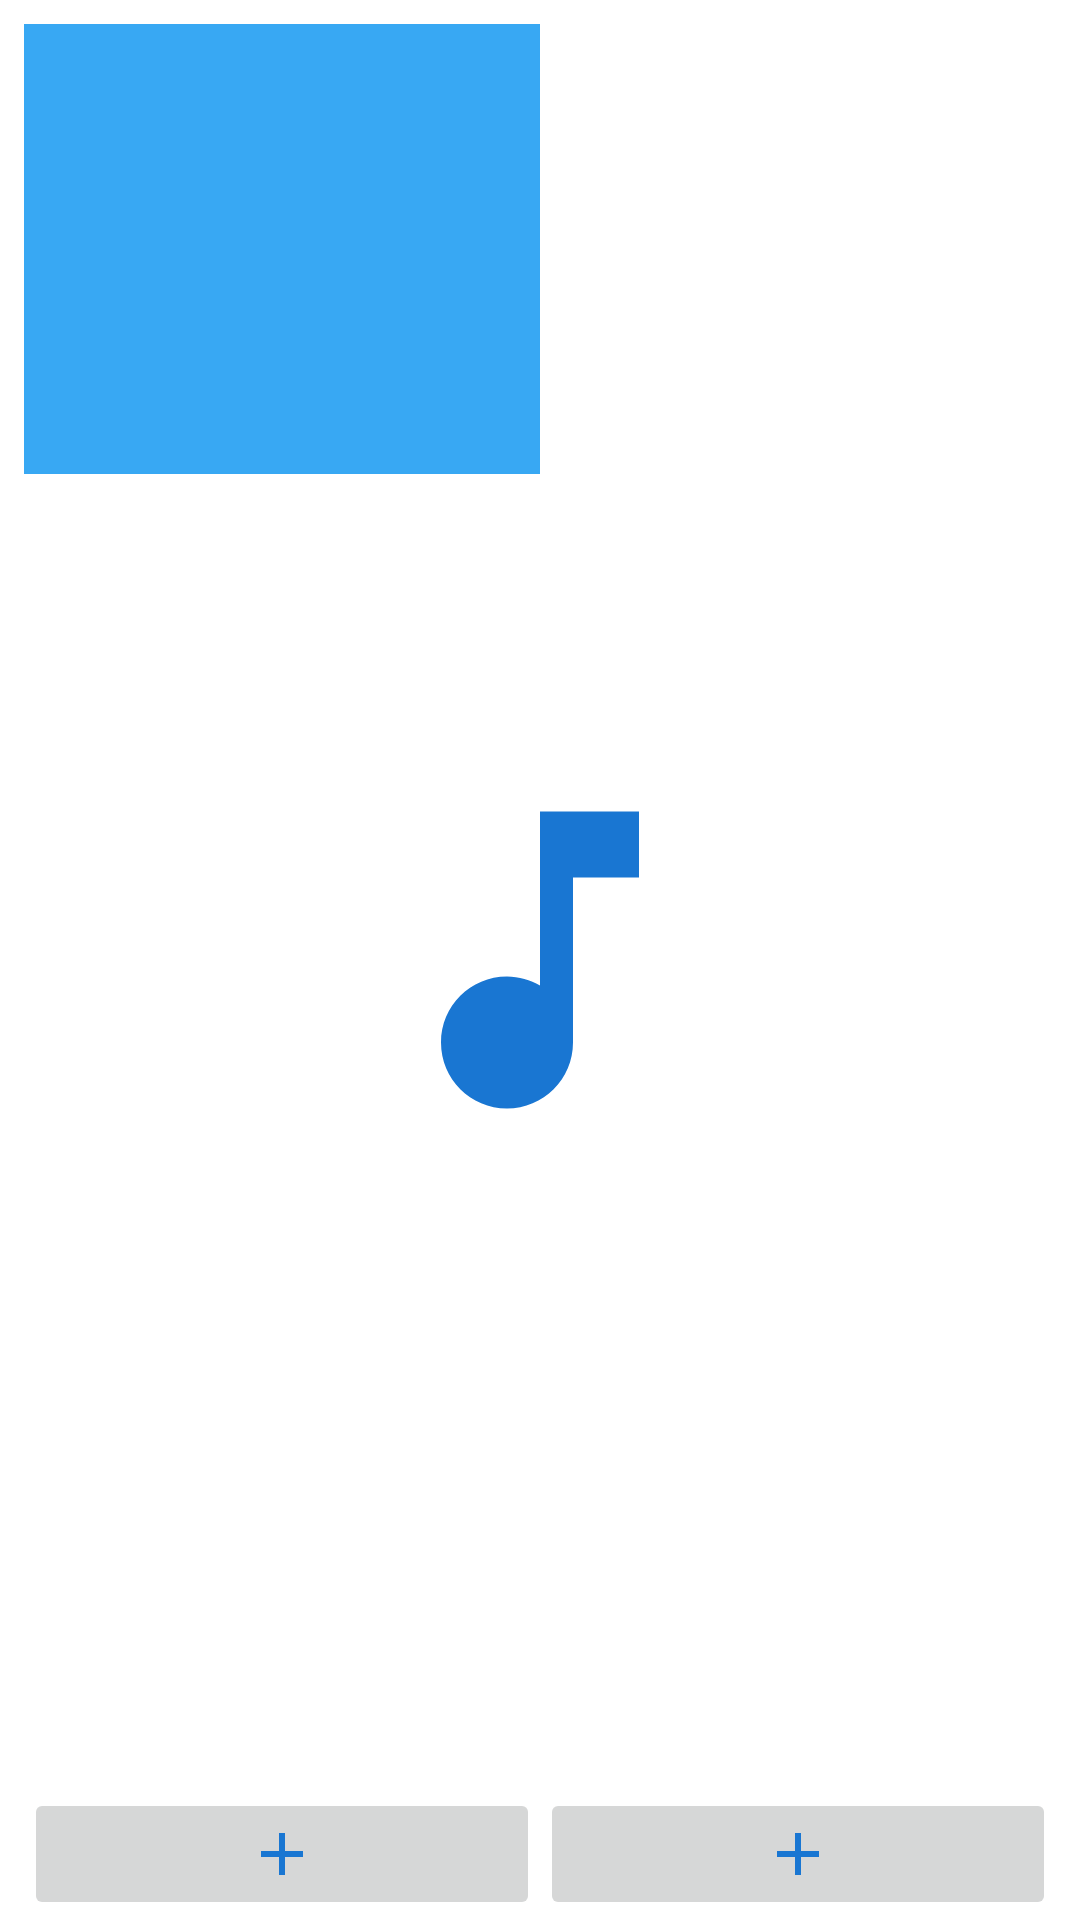

Write the Android layout XML for this screen, with the resource values it uses.
<!-- AndroidManifest.xml: application theme music_player_splash -->
<!-- res/layout/playlist_details.xml -->
<?xml version="1.0" encoding="utf-8"?>
<androidx.constraintlayout.widget.ConstraintLayout xmlns:android="http://schemas.android.com/apk/res/android"
    xmlns:app="http://schemas.android.com/apk/res-auto"
    xmlns:tools="http://schemas.android.com/tools"
    android:layout_width="match_parent"
    android:layout_height="match_parent">

    <LinearLayout
        android:id="@+id/linearLayout5"
        android:layout_width="match_parent"
        android:layout_height="150dp"
        android:layout_marginStart="8dp"
        android:layout_marginTop="8dp"
        android:layout_marginEnd="8dp"
        android:orientation="horizontal"
        app:layout_constraintEnd_toEndOf="parent"
        app:layout_constraintStart_toStartOf="parent"
        app:layout_constraintTop_toTopOf="parent">

        <ImageView
            android:id="@+id/imageView2"
            android:layout_width="match_parent"
            android:layout_height="match_parent"
            android:layout_weight="1"
            android:scaleType="fitXY"
            app:srcCompat="@drawable/large_icon" />

        <LinearLayout
            android:layout_width="match_parent"
            android:layout_height="match_parent"
            android:layout_weight="1"
            android:orientation="vertical"></LinearLayout>
    </LinearLayout>

    <androidx.recyclerview.widget.RecyclerView
        android:layout_width="0dp"
        android:layout_height="0dp"
        android:layout_marginStart="8dp"
        android:layout_marginTop="8dp"
        android:layout_marginEnd="8dp"
        android:layout_marginBottom="8dp"
        app:layout_constraintBottom_toTopOf="@+id/linearLayout6"
        app:layout_constraintEnd_toEndOf="parent"
        app:layout_constraintStart_toStartOf="parent"
        app:layout_constraintTop_toBottomOf="@+id/linearLayout5" />

    <LinearLayout
        android:id="@+id/linearLayout6"
        android:layout_width="match_parent"
        android:layout_height="wrap_content"
        android:layout_marginStart="8dp"
        android:layout_marginEnd="8dp"
        app:layout_constraintBottom_toBottomOf="parent"
        app:layout_constraintEnd_toEndOf="parent"
        app:layout_constraintStart_toStartOf="parent">

        <ImageButton
            android:id="@+id/imageButton"
            android:layout_width="match_parent"
            android:layout_height="wrap_content"
            android:layout_weight="1"
            app:srcCompat="@drawable/ic_baseline_add_24" />

        <ImageButton
            android:id="@+id/imageButton2"
            android:layout_width="match_parent"
            android:layout_height="wrap_content"
            android:layout_weight="1"
            app:srcCompat="@drawable/ic_baseline_add_24" />
    </LinearLayout>
</androidx.constraintlayout.widget.ConstraintLayout>
<!-- resources referenced by this layout -->
<resources>
  <!-- drawable ic_baseline_add_24 (drawable) -->
  <vector android:height="24dp" android:tint="@color/mainPrimaryColor"
      android:viewportHeight="24" android:viewportWidth="24"
      android:width="24dp" xmlns:android="http://schemas.android.com/apk/res/android">
      <path android:fillColor="@android:color/white" android:pathData="M19,13h-6v6h-2v-6H5v-2h6V5h2v6h6v2z"/>
  </vector>
  <!-- drawable large_icon: png bitmap (drawable, 1890 bytes) -->
  <style name="music_player_splash" parent="Theme.MaterialComponents.Light.NoActionBar">
          <item name="android:windowBackground">@drawable/slash_screen_icon</item>
      </style>
  <color name="mainPrimaryColor">#1976D2</color>
  <!-- drawable slash_screen_icon (drawable) -->
  <?xml version="1.0" encoding="utf-8"?>
  <layer-list xmlns:android="http://schemas.android.com/apk/res/android">
      <item android:drawable="@color/white" />
      <item
          android:drawable="@drawable/ic_baseline_music_splash"
          android:gravity="center" />
  </layer-list>
  <color name="white">#FFFFFFFF</color>
  <!-- drawable ic_baseline_music_splash (drawable) -->
  <vector android:height="132dp" android:tint="@color/mainPrimaryColor"
      android:viewportHeight="24" android:viewportWidth="24"
      android:width="132dp" xmlns:android="http://schemas.android.com/apk/res/android">
      <path android:fillColor="@android:color/white" android:pathData="M12,3v10.55c-0.59,-0.34 -1.27,-0.55 -2,-0.55 -2.21,0 -4,1.79 -4,4s1.79,4 4,4 4,-1.79 4,-4V7h4V3h-6z"/>
  </vector>
</resources>
